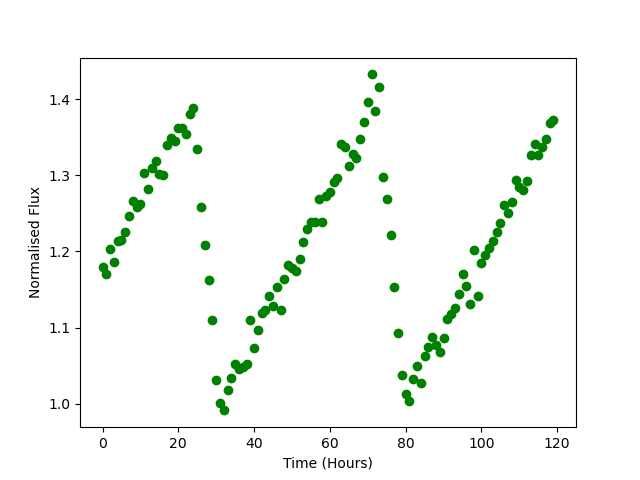

Data behind this chart, as committed beside it:
Time, Flux
0.0, 1.18
1.0, 1.171
2.0, 1.203
3.0, 1.187
4.0, 1.213
5.0, 1.215
6.0, 1.225
7.0, 1.246
8.0, 1.266
9.0, 1.259
10.0, 1.263
11.0, 1.304
12.0, 1.282
13.0, 1.31
14.0, 1.319
15.0, 1.302
16.0, 1.3
17.0, 1.34
18.0, 1.349
19.0, 1.345
20.0, 1.362
21.0, 1.362
22.0, 1.354
23.0, 1.38
24.0, 1.389
25.0, 1.334
26.0, 1.258
27.0, 1.209
28.0, 1.163
29.0, 1.109
30.0, 1.031
31.0, 1.001
32.0, 0.9912
33.0, 1.018
34.0, 1.034
35.0, 1.052
36.0, 1.045
37.0, 1.049
38.0, 1.053
39.0, 1.11
40.0, 1.074
41.0, 1.097
42.0, 1.119
43.0, 1.123
44.0, 1.141
45.0, 1.129
46.0, 1.153
47.0, 1.124
48.0, 1.164
49.0, 1.182
50.0, 1.178
51.0, 1.174
52.0, 1.191
53.0, 1.212
54.0, 1.229
55.0, 1.238
56.0, 1.239
57.0, 1.268
58.0, 1.239
59.0, 1.273
... 60 more rows
